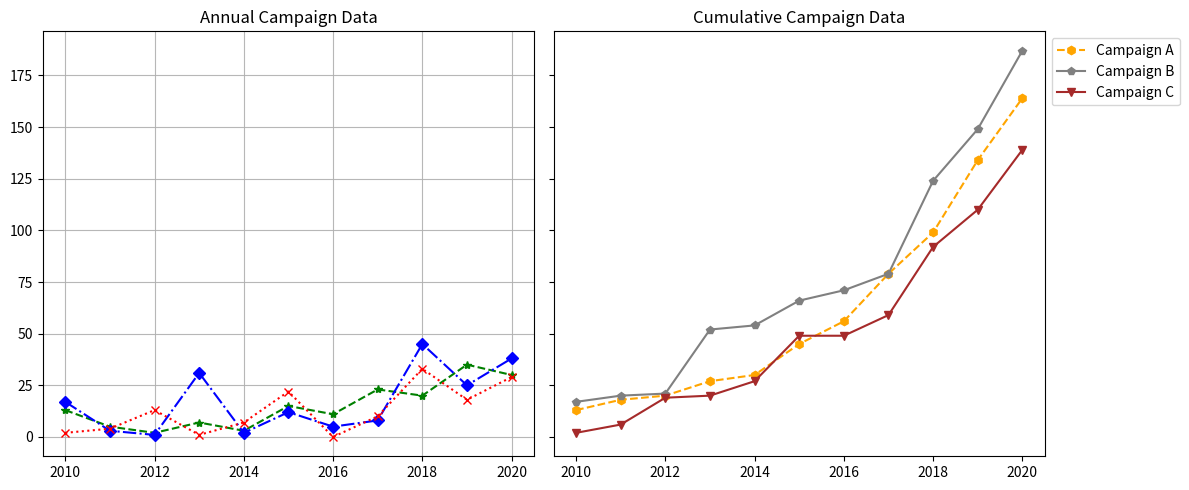

The script that saved this image:
import matplotlib.pyplot as plt
import numpy as np

years = np.arange(2010, 2021)
# Manually shuffled data within campaigns while retaining the same structure
campaign_A = np.array([13, 5, 2, 7, 3, 15, 11, 23, 20, 35, 30])
campaign_B = np.array([17, 3, 1, 31, 2, 12, 5, 8, 45, 25, 38])
campaign_C = np.array([2, 4, 13, 1, 7, 22, 0, 10, 33, 18, 29])

cumulative_A = np.cumsum(campaign_A)
cumulative_B = np.cumsum(campaign_B)
cumulative_C = np.cumsum(campaign_C)

fig, (ax1, ax2) = plt.subplots(1, 2, figsize=(12, 5), sharey=True)

ax1.plot(years, campaign_A, marker='*', linestyle='--', color='green', linewidth=1.5)
ax1.plot(years, campaign_B, marker='D', linestyle='-.', color='blue', linewidth=1.5)
ax1.plot(years, campaign_C, marker='x', linestyle=':', color='red', linewidth=1.5)
ax1.grid(True, linestyle='-', alpha=0.9)
ax1.set_title("Annual Campaign Data")

ax2.plot(years, cumulative_A, marker='h', linestyle='--', color='orange', linewidth=1.5)
ax2.plot(years, cumulative_B, marker='p', linestyle='-', color='gray', linewidth=1.5)
ax2.plot(years, cumulative_C, marker='v', linestyle='-', color='brown', linewidth=1.5)
ax2.grid(False)
ax2.set_title("Cumulative Campaign Data")

plt.legend(['Campaign A', 'Campaign B', 'Campaign C'], loc='upper left', bbox_to_anchor=(1, 1))
plt.tight_layout()
plt.show()
